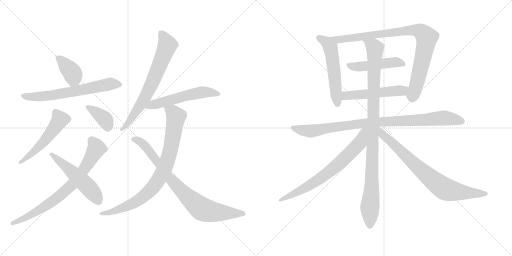
t = 0.00 s
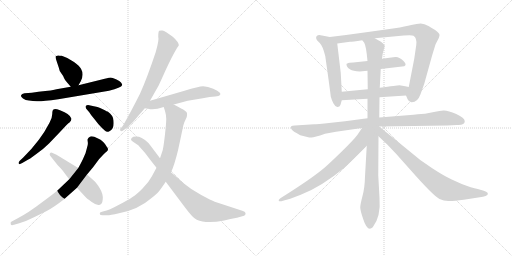
t = 2.86 s
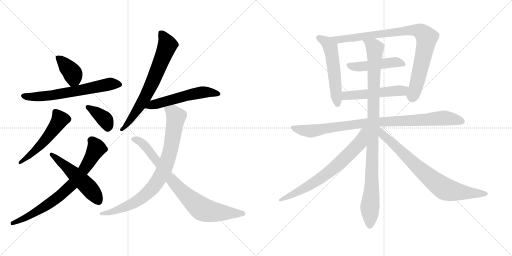
t = 5.71 s
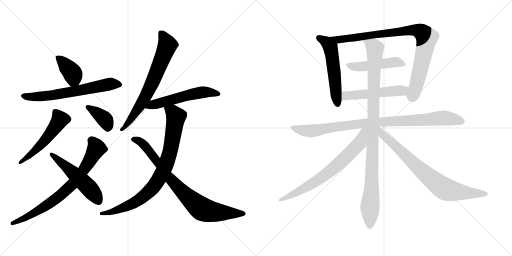
t = 8.57 s
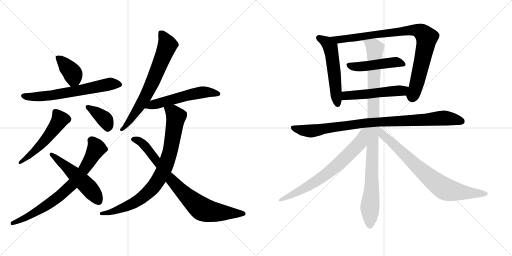
t = 11.42 s
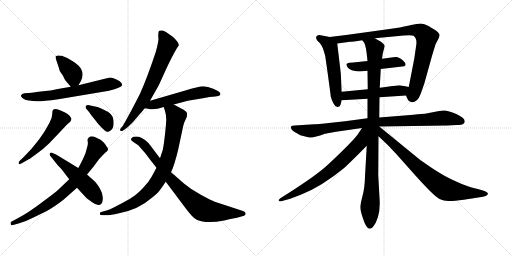
t = 14.28 s

The animated SVG that drew these frames (rendered in a browser with its animation timeline set to each time). Animation: 18 CSS @keyframes rules; one cycle of 14.28 s.

<svg version="1.1" viewBox="0 0 2048 1024" xmlns="http://www.w3.org/2000/svg">
  <g stroke="lightgray" stroke-dasharray="1,1" stroke-width="1" transform="scale(4, 4)">
    <line x1="0" y1="0" x2="256" y2="256"></line>
    <line x1="256" y1="0" x2="0" y2="256"></line>
    <line x1="128" y1="0" x2="128" y2="256"></line>
    <line x1="0" y1="128" x2="256" y2="128"></line>
    <line x1="256" y1="0" x2="512" y2="256"></line>
    <line x1="512" y1="0" x2="256" y2="256"></line>
    <line x1="384" y1="0" x2="384" y2="256"></line>
    <line x1="256" y1="128" x2="512" y2="128"></line>
  </g>
<g transform="scale(1, -1) translate(0, -850)">
   <style type="text/css">
    @keyframes keyframes0 {
      from {
       stroke: black;
       stroke-dashoffset: 386;
       stroke-width: 128;
       }
       56% {
       animation-timing-function: step-end;
       stroke: black;
       stroke-dashoffset: 0;
       stroke-width: 128;
       }
       to {
       stroke: black;
       stroke-width: 1024;
       }
       }
       #make-me-a-hanzi-animation-0 {
         animation: keyframes0 0.564128s both;
         animation-delay: 0.000000s;
         animation-timing-function: linear;
       }
    @keyframes keyframes1 {
      from {
       stroke: black;
       stroke-dashoffset: 649;
       stroke-width: 128;
       }
       68% {
       animation-timing-function: step-end;
       stroke: black;
       stroke-dashoffset: 0;
       stroke-width: 128;
       }
       to {
       stroke: black;
       stroke-width: 1024;
       }
       }
       #make-me-a-hanzi-animation-1 {
         animation: keyframes1 0.778158s both;
         animation-delay: 0.564128s;
         animation-timing-function: linear;
       }
    @keyframes keyframes2 {
      from {
       stroke: black;
       stroke-dashoffset: 529;
       stroke-width: 128;
       }
       63% {
       animation-timing-function: step-end;
       stroke: black;
       stroke-dashoffset: 0;
       stroke-width: 128;
       }
       to {
       stroke: black;
       stroke-width: 1024;
       }
       }
       #make-me-a-hanzi-animation-2 {
         animation: keyframes2 0.680501s both;
         animation-delay: 1.342286s;
         animation-timing-function: linear;
       }
    @keyframes keyframes3 {
      from {
       stroke: black;
       stroke-dashoffset: 378;
       stroke-width: 128;
       }
       55% {
       animation-timing-function: step-end;
       stroke: black;
       stroke-dashoffset: 0;
       stroke-width: 128;
       }
       to {
       stroke: black;
       stroke-width: 1024;
       }
       }
       #make-me-a-hanzi-animation-3 {
         animation: keyframes3 0.557617s both;
         animation-delay: 2.022787s;
         animation-timing-function: linear;
       }
    @keyframes keyframes4 {
      from {
       stroke: black;
       stroke-dashoffset: 753;
       stroke-width: 128;
       }
       71% {
       animation-timing-function: step-end;
       stroke: black;
       stroke-dashoffset: 0;
       stroke-width: 128;
       }
       to {
       stroke: black;
       stroke-width: 1024;
       }
       }
       #make-me-a-hanzi-animation-4 {
         animation: keyframes4 0.862793s both;
         animation-delay: 2.580404s;
         animation-timing-function: linear;
       }
    @keyframes keyframes5 {
      from {
       stroke: black;
       stroke-dashoffset: 522;
       stroke-width: 128;
       }
       63% {
       animation-timing-function: step-end;
       stroke: black;
       stroke-dashoffset: 0;
       stroke-width: 128;
       }
       to {
       stroke: black;
       stroke-width: 1024;
       }
       }
       #make-me-a-hanzi-animation-5 {
         animation: keyframes5 0.674805s both;
         animation-delay: 3.443197s;
         animation-timing-function: linear;
       }
    @keyframes keyframes6 {
      from {
       stroke: black;
       stroke-dashoffset: 700;
       stroke-width: 128;
       }
       69% {
       animation-timing-function: step-end;
       stroke: black;
       stroke-dashoffset: 0;
       stroke-width: 128;
       }
       to {
       stroke: black;
       stroke-width: 1024;
       }
       }
       #make-me-a-hanzi-animation-6 {
         animation: keyframes6 0.819661s both;
         animation-delay: 4.118002s;
         animation-timing-function: linear;
       }
    @keyframes keyframes7 {
      from {
       stroke: black;
       stroke-dashoffset: 551;
       stroke-width: 128;
       }
       64% {
       animation-timing-function: step-end;
       stroke: black;
       stroke-dashoffset: 0;
       stroke-width: 128;
       }
       to {
       stroke: black;
       stroke-width: 1024;
       }
       }
       #make-me-a-hanzi-animation-7 {
         animation: keyframes7 0.698405s both;
         animation-delay: 4.937663s;
         animation-timing-function: linear;
       }
    @keyframes keyframes8 {
      from {
       stroke: black;
       stroke-dashoffset: 850;
       stroke-width: 128;
       }
       73% {
       animation-timing-function: step-end;
       stroke: black;
       stroke-dashoffset: 0;
       stroke-width: 128;
       }
       to {
       stroke: black;
       stroke-width: 1024;
       }
       }
       #make-me-a-hanzi-animation-8 {
         animation: keyframes8 0.941732s both;
         animation-delay: 5.636068s;
         animation-timing-function: linear;
       }
    @keyframes keyframes9 {
      from {
       stroke: black;
       stroke-dashoffset: 815;
       stroke-width: 128;
       }
       73% {
       animation-timing-function: step-end;
       stroke: black;
       stroke-dashoffset: 0;
       stroke-width: 128;
       }
       to {
       stroke: black;
       stroke-width: 1024;
       }
       }
       #make-me-a-hanzi-animation-9 {
         animation: keyframes9 0.913249s both;
         animation-delay: 6.577800s;
         animation-timing-function: linear;
       }
    @keyframes keyframes10 {
      from {
       stroke: black;
       stroke-dashoffset: 545;
       stroke-width: 128;
       }
       64% {
       animation-timing-function: step-end;
       stroke: black;
       stroke-dashoffset: 0;
       stroke-width: 128;
       }
       to {
       stroke: black;
       stroke-width: 1024;
       }
       }
       #make-me-a-hanzi-animation-10 {
         animation: keyframes10 0.693522s both;
         animation-delay: 7.491049s;
         animation-timing-function: linear;
       }
    @keyframes keyframes11 {
      from {
       stroke: black;
       stroke-dashoffset: 898;
       stroke-width: 128;
       }
       75% {
       animation-timing-function: step-end;
       stroke: black;
       stroke-dashoffset: 0;
       stroke-width: 128;
       }
       to {
       stroke: black;
       stroke-width: 1024;
       }
       }
       #make-me-a-hanzi-animation-11 {
         animation: keyframes11 0.980794s both;
         animation-delay: 8.184571s;
         animation-timing-function: linear;
       }
    @keyframes keyframes12 {
      from {
       stroke: black;
       stroke-dashoffset: 477;
       stroke-width: 128;
       }
       61% {
       animation-timing-function: step-end;
       stroke: black;
       stroke-dashoffset: 0;
       stroke-width: 128;
       }
       to {
       stroke: black;
       stroke-width: 1024;
       }
       }
       #make-me-a-hanzi-animation-12 {
         animation: keyframes12 0.638184s both;
         animation-delay: 9.165365s;
         animation-timing-function: linear;
       }
    @keyframes keyframes13 {
      from {
       stroke: black;
       stroke-dashoffset: 519;
       stroke-width: 128;
       }
       63% {
       animation-timing-function: step-end;
       stroke: black;
       stroke-dashoffset: 0;
       stroke-width: 128;
       }
       to {
       stroke: black;
       stroke-width: 1024;
       }
       }
       #make-me-a-hanzi-animation-13 {
         animation: keyframes13 0.672363s both;
         animation-delay: 9.803549s;
         animation-timing-function: linear;
       }
    @keyframes keyframes14 {
      from {
       stroke: black;
       stroke-dashoffset: 934;
       stroke-width: 128;
       }
       75% {
       animation-timing-function: step-end;
       stroke: black;
       stroke-dashoffset: 0;
       stroke-width: 128;
       }
       to {
       stroke: black;
       stroke-width: 1024;
       }
       }
       #make-me-a-hanzi-animation-14 {
         animation: keyframes14 1.010091s both;
         animation-delay: 10.475912s;
         animation-timing-function: linear;
       }
    @keyframes keyframes15 {
      from {
       stroke: black;
       stroke-dashoffset: 1018;
       stroke-width: 128;
       }
       77% {
       animation-timing-function: step-end;
       stroke: black;
       stroke-dashoffset: 0;
       stroke-width: 128;
       }
       to {
       stroke: black;
       stroke-width: 1024;
       }
       }
       #make-me-a-hanzi-animation-15 {
         animation: keyframes15 1.078451s both;
         animation-delay: 11.486003s;
         animation-timing-function: linear;
       }
    @keyframes keyframes16 {
      from {
       stroke: black;
       stroke-dashoffset: 711;
       stroke-width: 128;
       }
       70% {
       animation-timing-function: step-end;
       stroke: black;
       stroke-dashoffset: 0;
       stroke-width: 128;
       }
       to {
       stroke: black;
       stroke-width: 1024;
       }
       }
       #make-me-a-hanzi-animation-16 {
         animation: keyframes16 0.828613s both;
         animation-delay: 12.564454s;
         animation-timing-function: linear;
       }
    @keyframes keyframes17 {
      from {
       stroke: black;
       stroke-dashoffset: 779;
       stroke-width: 128;
       }
       72% {
       animation-timing-function: step-end;
       stroke: black;
       stroke-dashoffset: 0;
       stroke-width: 128;
       }
       to {
       stroke: black;
       stroke-width: 1024;
       }
       }
       #make-me-a-hanzi-animation-17 {
         animation: keyframes17 0.883952s both;
         animation-delay: 13.393067s;
         animation-timing-function: linear;
       }
</style>
<path d="M 247.0 627.0 Q 238.0 627.0 234.0 628.0 Q 231.0 629.0 223.0 625.0 Q 220.0 624.0 226.0 607.0 L 235.0 580.0 Q 237.0 567.0 245.0 557.0 Q 253.0 547.0 256.0 538.0 Q 260.0 529.0 266.0 523.0 L 283.0 503.0 C 300.0 483.0 300.0 483.0 314.0 509.0 L 323.0 525.0 Q 337.0 552.0 324.0 575.0 Q 319.0 585.0 296.0 602.0 Q 273.0 619.0 247.0 627.0 Z" fill="lightgray"></path> 
<path d="M 283.0 503.0 L 226.0 493.0 Q 215.0 489.0 154.0 483.0 L 127.0 479.0 L 98.0 477.0 Q 87.0 475.0 84.0 469.0 Q 82.0 463.0 92.0 456.0 Q 102.0 449.0 116.0 448.0 Q 131.0 446.0 148.0 445.0 Q 166.0 444.0 233.0 453.0 L 436.0 487.0 Q 485.0 499.0 489.0 510.0 Q 489.0 513.0 484.0 520.0 Q 480.0 526.0 464.0 533.0 Q 448.0 539.0 443.0 540.0 Q 439.0 540.0 419.0 535.0 L 314.0 509.0 L 283.0 503.0 Z" fill="lightgray"></path> 
<path d="M 93.0 220.0 L 79.0 207.0 Q 72.0 199.0 75.0 196.0 Q 76.0 190.0 89.0 198.0 L 108.0 209.0 Q 116.0 212.0 144.0 233.0 Q 173.0 253.0 196.0 276.0 L 240.0 322.0 Q 274.0 359.0 277.0 359.0 Q 286.0 368.0 286.0 375.0 Q 281.0 394.0 240.0 409.0 Q 219.0 417.0 214.0 412.0 Q 209.0 410.0 209.0 394.0 Q 209.0 378.0 198.0 359.0 Q 162.0 288.0 93.0 220.0 Z" fill="lightgray"></path> 
<path d="M 345.0 415.0 L 357.0 401.0 Q 363.0 390.0 379.0 372.0 Q 392.0 354.0 407.0 339.0 L 419.0 328.0 Q 427.0 320.0 436.0 324.0 Q 446.0 328.0 451.0 338.0 Q 456.0 348.0 454.0 368.0 Q 453.0 388.0 432.0 403.0 Q 430.0 403.0 411.0 413.0 Q 393.0 423.0 385.0 423.0 L 357.0 429.0 Q 348.0 431.0 343.0 426.0 Q 341.0 422.0 345.0 415.0 Z" fill="lightgray"></path> 
<path d="M 277.0 133.0 L 235.0 93.0 Q 223.0 81.0 167.0 40.0 Q 112.0 -2.0 71.0 -23.0 L 45.0 -37.0 Q 41.0 -38.0 43.0 -47.0 Q 45.0 -53.0 56.0 -49.0 L 77.0 -43.0 Q 105.0 -35.0 136.0 -19.0 L 185.0 5.0 Q 217.0 22.0 255.0 52.0 L 308.0 99.0 L 348.0 152.0 L 373.0 182.0 L 396.0 213.0 Q 416.0 235.0 427.0 244.0 Q 437.0 253.0 427.0 263.0 Q 423.0 272.0 413.0 282.0 Q 403.0 292.0 390.0 297.0 Q 366.0 310.0 357.0 301.0 Q 352.0 299.0 352.0 295.0 Q 349.0 294.0 351.0 283.0 Q 353.0 272.0 348.0 259.0 L 342.0 237.0 L 331.0 212.0 Q 319.0 188.0 313.0 178.0 L 277.0 133.0 Z" fill="lightgray"></path> 
<path d="M 257.0 159.0 L 277.0 133.0 L 308.0 99.0 L 341.0 63.0 Q 347.0 56.0 367.0 42.0 Q 387.0 27.0 399.0 31.0 Q 409.0 32.0 411.0 53.0 Q 413.0 74.0 399.0 97.0 Q 385.0 120.0 375.0 128.0 L 348.0 152.0 L 313.0 178.0 L 226.0 231.0 L 208.0 239.0 Q 203.0 241.0 200.0 237.0 Q 197.0 233.0 200.0 228.0 L 231.0 189.0 Q 250.0 170.0 257.0 159.0 Z" fill="lightgray"></path> 
<path d="M 600.0 447.0 L 634.0 507.0 Q 635.0 508.0 661.0 566.0 Q 687.0 623.0 708.0 658.0 L 715.0 668.0 Q 716.0 681.0 691.0 703.0 Q 660.0 726.0 650.0 728.0 Q 641.0 729.0 637.0 727.0 Q 633.0 725.0 633.0 703.0 Q 637.0 691.0 623.0 642.0 Q 588.0 537.0 560.0 475.0 Q 519.0 394.0 491.0 346.0 L 483.0 337.0 Q 477.0 329.0 482.0 327.0 Q 487.0 324.0 491.0 327.0 L 501.0 334.0 Q 509.0 339.0 532.0 362.0 L 561.0 396.0 Q 563.0 397.0 569.0 405.0 L 579.0 417.0 L 600.0 447.0 Z" fill="lightgray"></path> 
<path d="M 695.0 432.0 L 751.0 447.0 L 811.0 457.0 Q 841.0 464.0 861.0 464.0 Q 877.0 466.0 879.0 469.0 Q 891.0 479.0 853.0 495.0 Q 831.0 505.0 813.0 505.0 Q 795.0 505.0 738.0 487.0 L 600.0 447.0 C 571.0 439.0 549.0 422.0 579.0 417.0 L 592.0 415.0 Q 615.0 408.0 655.0 422.0 L 695.0 432.0 Z" fill="lightgray"></path> 
<path d="M 655.0 422.0 L 657.0 415.0 Q 658.0 414.0 661.0 402.0 Q 665.0 389.0 665.0 374.0 Q 665.0 358.0 660.0 313.0 Q 655.0 268.0 651.0 250.0 L 640.0 217.0 L 626.0 179.0 L 607.0 144.0 Q 595.0 121.0 571.0 97.0 Q 548.0 73.0 530.0 62.0 Q 513.0 50.0 474.0 30.0 Q 436.0 9.0 415.0 5.0 L 405.0 2.0 Q 399.0 1.0 399.0 -5.0 Q 399.0 -11.0 410.0 -11.0 L 430.0 -11.0 Q 439.0 -11.0 476.0 -3.0 Q 554.0 12.0 605.0 57.0 Q 630.0 77.0 636.0 85.0 Q 642.0 92.0 663.0 123.0 L 684.0 161.0 L 691.0 177.0 Q 707.0 221.0 719.0 281.0 L 733.0 347.0 L 737.0 360.0 L 747.0 382.0 Q 749.0 392.0 748.0 398.0 Q 747.0 403.0 737.0 409.0 Q 733.0 412.0 695.0 432.0 C 668.0 446.0 646.0 451.0 655.0 422.0 Z" fill="lightgray"></path> 
<path d="M 640.0 217.0 L 600.0 270.0 Q 594.0 279.0 580.0 290.0 Q 566.0 300.0 556.0 303.0 Q 532.0 306.0 527.0 298.0 Q 518.0 291.0 535.0 281.0 L 553.0 269.0 Q 582.0 238.0 600.0 212.0 L 626.0 179.0 L 663.0 123.0 L 738.0 23.0 Q 772.0 -23.0 787.0 -29.0 Q 824.0 -46.0 897.0 -32.0 Q 942.0 -21.0 948.0 -21.0 L 969.0 -15.0 Q 978.0 -13.0 980.0 -10.0 Q 983.0 -8.0 982.0 -2.0 Q 981.0 3.0 969.0 7.0 L 859.0 43.0 Q 846.0 48.0 805.0 70.0 Q 764.0 92.0 737.0 115.0 L 684.0 161.0 L 640.0 217.0 Z" fill="lightgray"></path> 
<path d="M 1367.0 483.0 L 1363.0 558.0 L 1349.0 676.0 C 1347.0 697.0 1347.0 697.0 1319.0 702.0 L 1288.0 708.0 Q 1274.0 713.0 1267.0 706.0 Q 1261.0 699.0 1269.0 688.0 L 1279.0 678.0 Q 1291.0 666.0 1301.0 626.0 Q 1321.0 485.0 1323.0 464.0 Q 1326.0 451.0 1334.0 436.0 Q 1342.0 421.0 1350.0 422.0 Q 1359.0 422.0 1362.0 431.0 L 1367.0 449.0 L 1367.0 483.0 Z" fill="lightgray"></path> 
<path d="M 1499.0 697.0 L 1615.0 708.0 Q 1647.0 711.0 1654.0 707.0 Q 1669.0 696.0 1665.0 670.0 L 1657.0 615.0 L 1635.0 502.0 C 1629.0 473.0 1621.0 475.0 1624.0 468.0 L 1630.0 454.0 Q 1634.0 443.0 1646.0 441.0 Q 1670.0 440.0 1682.0 473.0 L 1697.0 515.0 L 1729.0 630.0 L 1741.0 669.0 Q 1742.0 673.0 1749.0 686.0 Q 1757.0 699.0 1758.0 708.0 Q 1760.0 717.0 1739.0 731.0 Q 1731.0 735.0 1714.0 746.0 Q 1697.0 756.0 1683.0 756.0 Q 1669.0 756.0 1645.0 750.0 Q 1622.0 744.0 1579.0 737.0 L 1479.0 723.0 Q 1395.0 711.0 1319.0 702.0 C 1289.0 698.0 1319.0 672.0 1349.0 676.0 L 1400.0 683.0 Q 1408.0 683.0 1449.0 689.0 L 1499.0 697.0 Z" fill="lightgray"></path> 
<path d="M 1523.0 574.0 L 1617.0 585.0 Q 1630.0 591.0 1612.0 608.0 Q 1595.0 624.0 1581.0 622.0 L 1528.0 615.0 L 1470.0 606.0 L 1413.0 600.0 Q 1395.0 600.0 1392.0 598.0 Q 1390.0 596.0 1387.0 595.0 Q 1385.0 594.0 1386.0 592.0 Q 1387.0 589.0 1387.0 586.0 Q 1391.0 577.0 1401.0 572.0 Q 1411.0 566.0 1439.0 564.0 L 1470.0 567.0 L 1523.0 574.0 Z" fill="lightgray"></path> 
<path d="M 1635.0 502.0 L 1621.0 505.0 Q 1609.0 508.0 1598.0 509.0 Q 1588.0 509.0 1519.0 499.0 L 1471.0 493.0 L 1367.0 483.0 C 1337.0 480.0 1337.0 447.0 1367.0 449.0 L 1470.0 455.0 L 1518.0 461.0 L 1624.0 468.0 C 1654.0 470.0 1664.0 496.0 1635.0 502.0 Z" fill="lightgray"></path> 
<path d="M 1517.0 344.0 L 1789.0 348.0 L 1827.0 350.0 Q 1859.0 348.0 1859.0 365.0 Q 1859.0 378.0 1825.0 394.0 Q 1791.0 409.0 1774.0 408.0 Q 1758.0 407.0 1741.0 403.0 L 1700.0 395.0 Q 1692.0 395.0 1654.0 391.0 L 1517.0 380.0 L 1470.0 377.0 L 1380.0 365.0 L 1325.0 359.0 Q 1265.0 353.0 1257.0 353.0 L 1179.0 348.0 Q 1168.0 347.0 1165.0 345.0 Q 1162.0 342.0 1165.0 335.0 Q 1168.0 327.0 1186.0 318.0 L 1201.0 309.0 L 1229.0 302.0 Q 1237.0 300.0 1245.0 300.0 Q 1254.0 299.0 1300.0 315.0 L 1344.0 323.0 L 1448.0 338.0 L 1517.0 344.0 Z" fill="lightgray"></path> 
<path d="M 1519.0 499.0 L 1523.0 574.0 L 1528.0 615.0 L 1531.0 636.0 L 1539.0 666.0 Q 1535.0 678.0 1515.0 688.0 L 1499.0 697.0 C 1473.0 712.0 1434.0 715.0 1449.0 689.0 L 1457.0 679.0 Q 1465.0 664.0 1470.0 606.0 L 1470.0 567.0 L 1471.0 493.0 L 1470.0 455.0 L 1470.0 377.0 L 1467.0 267.0 L 1460.0 144.0 Q 1459.0 99.0 1450.0 66.0 Q 1441.0 32.0 1441.0 20.0 Q 1441.0 8.0 1453.0 -27.0 Q 1470.0 -80.0 1491.0 -59.0 Q 1524.0 -17.0 1518.0 59.0 L 1513.0 149.0 L 1514.0 305.0 L 1517.0 380.0 L 1518.0 461.0 L 1519.0 499.0 Z" fill="lightgray"></path> 
<path d="M 1448.0 338.0 L 1430.0 311.0 Q 1415.0 291.0 1369.0 246.0 Q 1323.0 201.0 1299.0 180.0 Q 1249.0 137.0 1123.0 58.0 Q 1117.0 54.0 1115.0 50.0 Q 1114.0 45.0 1118.0 45.0 Q 1123.0 44.0 1132.0 47.0 L 1161.0 55.0 L 1203.0 71.0 Q 1286.0 103.0 1380.0 181.0 Q 1419.0 218.0 1467.0 267.0 C 1538.0 340.0 1465.0 363.0 1448.0 338.0 Z" fill="lightgray"></path> 
<path d="M 1514.0 305.0 L 1550.0 271.0 L 1586.0 233.0 L 1643.0 169.0 Q 1733.0 67.0 1758.0 54.0 Q 1775.0 46.0 1793.0 46.0 Q 1811.0 45.0 1855.0 51.0 L 1932.0 63.0 Q 1945.0 66.0 1949.0 70.0 Q 1958.0 79.0 1935.0 87.0 L 1911.0 94.0 Q 1887.0 98.0 1847.0 114.0 L 1807.0 132.0 Q 1773.0 148.0 1729.0 177.0 L 1681.0 210.0 L 1517.0 344.0 L 1516.0 344.0 C 1491.0 361.0 1492.0 326.0 1514.0 305.0 Z" fill="lightgray"></path> 
      <clipPath id="make-me-a-hanzi-clip-0">
      <path d="M 247.0 627.0 Q 238.0 627.0 234.0 628.0 Q 231.0 629.0 223.0 625.0 Q 220.0 624.0 226.0 607.0 L 235.0 580.0 Q 237.0 567.0 245.0 557.0 Q 253.0 547.0 256.0 538.0 Q 260.0 529.0 266.0 523.0 L 283.0 503.0 C 300.0 483.0 300.0 483.0 314.0 509.0 L 323.0 525.0 Q 337.0 552.0 324.0 575.0 Q 319.0 585.0 296.0 602.0 Q 273.0 619.0 247.0 627.0 Z" fill="lightgray"></path>
      </clipPath>
      <path clip-path="url(#make-me-a-hanzi-clip-0)" d="M 230.0 621.0 L 289.0 559.0 L 294.0 537.0 L 288.0 516.0 " fill="none" id="make-me-a-hanzi-animation-0" stroke-dasharray="258 516" stroke-linecap="round"></path>

      <clipPath id="make-me-a-hanzi-clip-1">
      <path d="M 283.0 503.0 L 226.0 493.0 Q 215.0 489.0 154.0 483.0 L 127.0 479.0 L 98.0 477.0 Q 87.0 475.0 84.0 469.0 Q 82.0 463.0 92.0 456.0 Q 102.0 449.0 116.0 448.0 Q 131.0 446.0 148.0 445.0 Q 166.0 444.0 233.0 453.0 L 436.0 487.0 Q 485.0 499.0 489.0 510.0 Q 489.0 513.0 484.0 520.0 Q 480.0 526.0 464.0 533.0 Q 448.0 539.0 443.0 540.0 Q 439.0 540.0 419.0 535.0 L 314.0 509.0 L 283.0 503.0 Z" fill="lightgray"></path>
      </clipPath>
      <path clip-path="url(#make-me-a-hanzi-clip-1)" d="M 93.0 465.0 L 144.0 463.0 L 218.0 470.0 L 433.0 513.0 L 481.0 512.0 " fill="none" id="make-me-a-hanzi-animation-1" stroke-dasharray="521 1042" stroke-linecap="round"></path>

      <clipPath id="make-me-a-hanzi-clip-2">
      <path d="M 93.0 220.0 L 79.0 207.0 Q 72.0 199.0 75.0 196.0 Q 76.0 190.0 89.0 198.0 L 108.0 209.0 Q 116.0 212.0 144.0 233.0 Q 173.0 253.0 196.0 276.0 L 240.0 322.0 Q 274.0 359.0 277.0 359.0 Q 286.0 368.0 286.0 375.0 Q 281.0 394.0 240.0 409.0 Q 219.0 417.0 214.0 412.0 Q 209.0 410.0 209.0 394.0 Q 209.0 378.0 198.0 359.0 Q 162.0 288.0 93.0 220.0 Z" fill="lightgray"></path>
      </clipPath>
      <path clip-path="url(#make-me-a-hanzi-clip-2)" d="M 220.0 404.0 L 240.0 372.0 L 227.0 349.0 L 151.0 258.0 L 82.0 200.0 " fill="none" id="make-me-a-hanzi-animation-2" stroke-dasharray="401 802" stroke-linecap="round"></path>

      <clipPath id="make-me-a-hanzi-clip-3">
      <path d="M 345.0 415.0 L 357.0 401.0 Q 363.0 390.0 379.0 372.0 Q 392.0 354.0 407.0 339.0 L 419.0 328.0 Q 427.0 320.0 436.0 324.0 Q 446.0 328.0 451.0 338.0 Q 456.0 348.0 454.0 368.0 Q 453.0 388.0 432.0 403.0 Q 430.0 403.0 411.0 413.0 Q 393.0 423.0 385.0 423.0 L 357.0 429.0 Q 348.0 431.0 343.0 426.0 Q 341.0 422.0 345.0 415.0 Z" fill="lightgray"></path>
      </clipPath>
      <path clip-path="url(#make-me-a-hanzi-clip-3)" d="M 351.0 422.0 L 417.0 375.0 L 428.0 356.0 L 430.0 337.0 " fill="none" id="make-me-a-hanzi-animation-3" stroke-dasharray="250 500" stroke-linecap="round"></path>

      <clipPath id="make-me-a-hanzi-clip-4">
      <path d="M 277.0 133.0 L 235.0 93.0 Q 223.0 81.0 167.0 40.0 Q 112.0 -2.0 71.0 -23.0 L 45.0 -37.0 Q 41.0 -38.0 43.0 -47.0 Q 45.0 -53.0 56.0 -49.0 L 77.0 -43.0 Q 105.0 -35.0 136.0 -19.0 L 185.0 5.0 Q 217.0 22.0 255.0 52.0 L 308.0 99.0 L 348.0 152.0 L 373.0 182.0 L 396.0 213.0 Q 416.0 235.0 427.0 244.0 Q 437.0 253.0 427.0 263.0 Q 423.0 272.0 413.0 282.0 Q 403.0 292.0 390.0 297.0 Q 366.0 310.0 357.0 301.0 Q 352.0 299.0 352.0 295.0 Q 349.0 294.0 351.0 283.0 Q 353.0 272.0 348.0 259.0 L 342.0 237.0 L 331.0 212.0 Q 319.0 188.0 313.0 178.0 L 277.0 133.0 Z" fill="lightgray"></path>
      </clipPath>
      <path clip-path="url(#make-me-a-hanzi-clip-4)" d="M 367.0 288.0 L 385.0 256.0 L 335.0 171.0 L 288.0 111.0 L 236.0 64.0 L 181.0 25.0 L 123.0 -11.0 L 50.0 -43.0 " fill="none" id="make-me-a-hanzi-animation-4" stroke-dasharray="625 1250" stroke-linecap="round"></path>

      <clipPath id="make-me-a-hanzi-clip-5">
      <path d="M 257.0 159.0 L 277.0 133.0 L 308.0 99.0 L 341.0 63.0 Q 347.0 56.0 367.0 42.0 Q 387.0 27.0 399.0 31.0 Q 409.0 32.0 411.0 53.0 Q 413.0 74.0 399.0 97.0 Q 385.0 120.0 375.0 128.0 L 348.0 152.0 L 313.0 178.0 L 226.0 231.0 L 208.0 239.0 Q 203.0 241.0 200.0 237.0 Q 197.0 233.0 200.0 228.0 L 231.0 189.0 Q 250.0 170.0 257.0 159.0 Z" fill="lightgray"></path>
      </clipPath>
      <path clip-path="url(#make-me-a-hanzi-clip-5)" d="M 205.0 233.0 L 348.0 107.0 L 394.0 47.0 " fill="none" id="make-me-a-hanzi-animation-5" stroke-dasharray="394 788" stroke-linecap="round"></path>

      <clipPath id="make-me-a-hanzi-clip-6">
      <path d="M 600.0 447.0 L 634.0 507.0 Q 635.0 508.0 661.0 566.0 Q 687.0 623.0 708.0 658.0 L 715.0 668.0 Q 716.0 681.0 691.0 703.0 Q 660.0 726.0 650.0 728.0 Q 641.0 729.0 637.0 727.0 Q 633.0 725.0 633.0 703.0 Q 637.0 691.0 623.0 642.0 Q 588.0 537.0 560.0 475.0 Q 519.0 394.0 491.0 346.0 L 483.0 337.0 Q 477.0 329.0 482.0 327.0 Q 487.0 324.0 491.0 327.0 L 501.0 334.0 Q 509.0 339.0 532.0 362.0 L 561.0 396.0 Q 563.0 397.0 569.0 405.0 L 579.0 417.0 L 600.0 447.0 Z" fill="lightgray"></path>
      </clipPath>
      <path clip-path="url(#make-me-a-hanzi-clip-6)" d="M 644.0 720.0 L 670.0 670.0 L 630.0 567.0 L 565.0 434.0 L 517.0 363.0 L 487.0 332.0 " fill="none" id="make-me-a-hanzi-animation-6" stroke-dasharray="572 1144" stroke-linecap="round"></path>

      <clipPath id="make-me-a-hanzi-clip-7">
      <path d="M 695.0 432.0 L 751.0 447.0 L 811.0 457.0 Q 841.0 464.0 861.0 464.0 Q 877.0 466.0 879.0 469.0 Q 891.0 479.0 853.0 495.0 Q 831.0 505.0 813.0 505.0 Q 795.0 505.0 738.0 487.0 L 600.0 447.0 C 571.0 439.0 549.0 422.0 579.0 417.0 L 592.0 415.0 Q 615.0 408.0 655.0 422.0 L 695.0 432.0 Z" fill="lightgray"></path>
      </clipPath>
      <path clip-path="url(#make-me-a-hanzi-clip-7)" d="M 586.0 420.0 L 774.0 475.0 L 817.0 482.0 L 872.0 475.0 " fill="none" id="make-me-a-hanzi-animation-7" stroke-dasharray="423 846" stroke-linecap="round"></path>

      <clipPath id="make-me-a-hanzi-clip-8">
      <path d="M 655.0 422.0 L 657.0 415.0 Q 658.0 414.0 661.0 402.0 Q 665.0 389.0 665.0 374.0 Q 665.0 358.0 660.0 313.0 Q 655.0 268.0 651.0 250.0 L 640.0 217.0 L 626.0 179.0 L 607.0 144.0 Q 595.0 121.0 571.0 97.0 Q 548.0 73.0 530.0 62.0 Q 513.0 50.0 474.0 30.0 Q 436.0 9.0 415.0 5.0 L 405.0 2.0 Q 399.0 1.0 399.0 -5.0 Q 399.0 -11.0 410.0 -11.0 L 430.0 -11.0 Q 439.0 -11.0 476.0 -3.0 Q 554.0 12.0 605.0 57.0 Q 630.0 77.0 636.0 85.0 Q 642.0 92.0 663.0 123.0 L 684.0 161.0 L 691.0 177.0 Q 707.0 221.0 719.0 281.0 L 733.0 347.0 L 737.0 360.0 L 747.0 382.0 Q 749.0 392.0 748.0 398.0 Q 747.0 403.0 737.0 409.0 Q 733.0 412.0 695.0 432.0 C 668.0 446.0 646.0 451.0 655.0 422.0 Z" fill="lightgray"></path>
      </clipPath>
      <path clip-path="url(#make-me-a-hanzi-clip-8)" d="M 662.0 420.0 L 693.0 400.0 L 704.0 382.0 L 681.0 247.0 L 665.0 193.0 L 634.0 130.0 L 595.0 83.0 L 538.0 40.0 L 463.0 6.0 L 406.0 -5.0 " fill="none" id="make-me-a-hanzi-animation-8" stroke-dasharray="722 1444" stroke-linecap="round"></path>

      <clipPath id="make-me-a-hanzi-clip-9">
      <path d="M 640.0 217.0 L 600.0 270.0 Q 594.0 279.0 580.0 290.0 Q 566.0 300.0 556.0 303.0 Q 532.0 306.0 527.0 298.0 Q 518.0 291.0 535.0 281.0 L 553.0 269.0 Q 582.0 238.0 600.0 212.0 L 626.0 179.0 L 663.0 123.0 L 738.0 23.0 Q 772.0 -23.0 787.0 -29.0 Q 824.0 -46.0 897.0 -32.0 Q 942.0 -21.0 948.0 -21.0 L 969.0 -15.0 Q 978.0 -13.0 980.0 -10.0 Q 983.0 -8.0 982.0 -2.0 Q 981.0 3.0 969.0 7.0 L 859.0 43.0 Q 846.0 48.0 805.0 70.0 Q 764.0 92.0 737.0 115.0 L 684.0 161.0 L 640.0 217.0 Z" fill="lightgray"></path>
      </clipPath>
      <path clip-path="url(#make-me-a-hanzi-clip-9)" d="M 535.0 291.0 L 548.0 290.0 L 575.0 272.0 L 667.0 150.0 L 739.0 73.0 L 801.0 19.0 L 848.0 3.0 L 971.0 -4.0 " fill="none" id="make-me-a-hanzi-animation-9" stroke-dasharray="687 1374" stroke-linecap="round"></path>

      <clipPath id="make-me-a-hanzi-clip-10">
      <path d="M 1367.0 483.0 L 1363.0 558.0 L 1349.0 676.0 C 1347.0 697.0 1347.0 697.0 1319.0 702.0 L 1288.0 708.0 Q 1274.0 713.0 1267.0 706.0 Q 1261.0 699.0 1269.0 688.0 L 1279.0 678.0 Q 1291.0 666.0 1301.0 626.0 Q 1321.0 485.0 1323.0 464.0 Q 1326.0 451.0 1334.0 436.0 Q 1342.0 421.0 1350.0 422.0 Q 1359.0 422.0 1362.0 431.0 L 1367.0 449.0 L 1367.0 483.0 Z" fill="lightgray"></path>
      </clipPath>
      <path clip-path="url(#make-me-a-hanzi-clip-10)" d="M 1276.0 699.0 L 1307.0 681.0 L 1324.0 651.0 L 1350.0 434.0 " fill="none" id="make-me-a-hanzi-animation-10" stroke-dasharray="417 834" stroke-linecap="round"></path>

      <clipPath id="make-me-a-hanzi-clip-11">
      <path d="M 1499.0 697.0 L 1615.0 708.0 Q 1647.0 711.0 1654.0 707.0 Q 1669.0 696.0 1665.0 670.0 L 1657.0 615.0 L 1635.0 502.0 C 1629.0 473.0 1621.0 475.0 1624.0 468.0 L 1630.0 454.0 Q 1634.0 443.0 1646.0 441.0 Q 1670.0 440.0 1682.0 473.0 L 1697.0 515.0 L 1729.0 630.0 L 1741.0 669.0 Q 1742.0 673.0 1749.0 686.0 Q 1757.0 699.0 1758.0 708.0 Q 1760.0 717.0 1739.0 731.0 Q 1731.0 735.0 1714.0 746.0 Q 1697.0 756.0 1683.0 756.0 Q 1669.0 756.0 1645.0 750.0 Q 1622.0 744.0 1579.0 737.0 L 1479.0 723.0 Q 1395.0 711.0 1319.0 702.0 C 1289.0 698.0 1319.0 672.0 1349.0 676.0 L 1400.0 683.0 Q 1408.0 683.0 1449.0 689.0 L 1499.0 697.0 Z" fill="lightgray"></path>
      </clipPath>
      <path clip-path="url(#make-me-a-hanzi-clip-11)" d="M 1326.0 700.0 L 1356.0 692.0 L 1379.0 694.0 L 1657.0 730.0 L 1687.0 721.0 L 1707.0 699.0 L 1671.0 530.0 L 1648.0 460.0 " fill="none" id="make-me-a-hanzi-animation-11" stroke-dasharray="770 1540" stroke-linecap="round"></path>

      <clipPath id="make-me-a-hanzi-clip-12">
      <path d="M 1523.0 574.0 L 1617.0 585.0 Q 1630.0 591.0 1612.0 608.0 Q 1595.0 624.0 1581.0 622.0 L 1528.0 615.0 L 1470.0 606.0 L 1413.0 600.0 Q 1395.0 600.0 1392.0 598.0 Q 1390.0 596.0 1387.0 595.0 Q 1385.0 594.0 1386.0 592.0 Q 1387.0 589.0 1387.0 586.0 Q 1391.0 577.0 1401.0 572.0 Q 1411.0 566.0 1439.0 564.0 L 1470.0 567.0 L 1523.0 574.0 Z" fill="lightgray"></path>
      </clipPath>
      <path clip-path="url(#make-me-a-hanzi-clip-12)" d="M 1393.0 592.0 L 1411.0 584.0 L 1445.0 583.0 L 1584.0 602.0 L 1610.0 595.0 " fill="none" id="make-me-a-hanzi-animation-12" stroke-dasharray="349 698" stroke-linecap="round"></path>

      <clipPath id="make-me-a-hanzi-clip-13">
      <path d="M 1635.0 502.0 L 1621.0 505.0 Q 1609.0 508.0 1598.0 509.0 Q 1588.0 509.0 1519.0 499.0 L 1471.0 493.0 L 1367.0 483.0 C 1337.0 480.0 1337.0 447.0 1367.0 449.0 L 1470.0 455.0 L 1518.0 461.0 L 1624.0 468.0 C 1654.0 470.0 1664.0 496.0 1635.0 502.0 Z" fill="lightgray"></path>
      </clipPath>
      <path clip-path="url(#make-me-a-hanzi-clip-13)" d="M 1374.0 455.0 L 1382.0 466.0 L 1609.0 487.0 L 1627.0 498.0 " fill="none" id="make-me-a-hanzi-animation-13" stroke-dasharray="391 782" stroke-linecap="round"></path>

      <clipPath id="make-me-a-hanzi-clip-14">
      <path d="M 1517.0 344.0 L 1789.0 348.0 L 1827.0 350.0 Q 1859.0 348.0 1859.0 365.0 Q 1859.0 378.0 1825.0 394.0 Q 1791.0 409.0 1774.0 408.0 Q 1758.0 407.0 1741.0 403.0 L 1700.0 395.0 Q 1692.0 395.0 1654.0 391.0 L 1517.0 380.0 L 1470.0 377.0 L 1380.0 365.0 L 1325.0 359.0 Q 1265.0 353.0 1257.0 353.0 L 1179.0 348.0 Q 1168.0 347.0 1165.0 345.0 Q 1162.0 342.0 1165.0 335.0 Q 1168.0 327.0 1186.0 318.0 L 1201.0 309.0 L 1229.0 302.0 Q 1237.0 300.0 1245.0 300.0 Q 1254.0 299.0 1300.0 315.0 L 1344.0 323.0 L 1448.0 338.0 L 1517.0 344.0 Z" fill="lightgray"></path>
      </clipPath>
      <path clip-path="url(#make-me-a-hanzi-clip-14)" d="M 1173.0 340.0 L 1243.0 326.0 L 1479.0 360.0 L 1771.0 378.0 L 1846.0 365.0 " fill="none" id="make-me-a-hanzi-animation-14" stroke-dasharray="806 1612" stroke-linecap="round"></path>

      <clipPath id="make-me-a-hanzi-clip-15">
      <path d="M 1519.0 499.0 L 1523.0 574.0 L 1528.0 615.0 L 1531.0 636.0 L 1539.0 666.0 Q 1535.0 678.0 1515.0 688.0 L 1499.0 697.0 C 1473.0 712.0 1434.0 715.0 1449.0 689.0 L 1457.0 679.0 Q 1465.0 664.0 1470.0 606.0 L 1470.0 567.0 L 1471.0 493.0 L 1470.0 455.0 L 1470.0 377.0 L 1467.0 267.0 L 1460.0 144.0 Q 1459.0 99.0 1450.0 66.0 Q 1441.0 32.0 1441.0 20.0 Q 1441.0 8.0 1453.0 -27.0 Q 1470.0 -80.0 1491.0 -59.0 Q 1524.0 -17.0 1518.0 59.0 L 1513.0 149.0 L 1514.0 305.0 L 1517.0 380.0 L 1518.0 461.0 L 1519.0 499.0 Z" fill="lightgray"></path>
      </clipPath>
      <path clip-path="url(#make-me-a-hanzi-clip-15)" d="M 1456.0 686.0 L 1493.0 665.0 L 1500.0 652.0 L 1480.0 -52.0 " fill="none" id="make-me-a-hanzi-animation-15" stroke-dasharray="890 1780" stroke-linecap="round"></path>

      <clipPath id="make-me-a-hanzi-clip-16">
      <path d="M 1448.0 338.0 L 1430.0 311.0 Q 1415.0 291.0 1369.0 246.0 Q 1323.0 201.0 1299.0 180.0 Q 1249.0 137.0 1123.0 58.0 Q 1117.0 54.0 1115.0 50.0 Q 1114.0 45.0 1118.0 45.0 Q 1123.0 44.0 1132.0 47.0 L 1161.0 55.0 L 1203.0 71.0 Q 1286.0 103.0 1380.0 181.0 Q 1419.0 218.0 1467.0 267.0 C 1538.0 340.0 1465.0 363.0 1448.0 338.0 Z" fill="lightgray"></path>
      </clipPath>
      <path clip-path="url(#make-me-a-hanzi-clip-16)" d="M 1464.0 333.0 L 1455.0 326.0 L 1439.0 278.0 L 1332.0 174.0 L 1214.0 94.0 L 1122.0 51.0 " fill="none" id="make-me-a-hanzi-animation-16" stroke-dasharray="583 1166" stroke-linecap="round"></path>

      <clipPath id="make-me-a-hanzi-clip-17">
      <path d="M 1514.0 305.0 L 1550.0 271.0 L 1586.0 233.0 L 1643.0 169.0 Q 1733.0 67.0 1758.0 54.0 Q 1775.0 46.0 1793.0 46.0 Q 1811.0 45.0 1855.0 51.0 L 1932.0 63.0 Q 1945.0 66.0 1949.0 70.0 Q 1958.0 79.0 1935.0 87.0 L 1911.0 94.0 Q 1887.0 98.0 1847.0 114.0 L 1807.0 132.0 Q 1773.0 148.0 1729.0 177.0 L 1681.0 210.0 L 1517.0 344.0 L 1516.0 344.0 C 1491.0 361.0 1492.0 326.0 1514.0 305.0 Z" fill="lightgray"></path>
      </clipPath>
      <path clip-path="url(#make-me-a-hanzi-clip-17)" d="M 1517.0 337.0 L 1530.0 312.0 L 1672.0 179.0 L 1772.0 99.0 L 1826.0 84.0 L 1942.0 75.0 " fill="none" id="make-me-a-hanzi-animation-17" stroke-dasharray="651 1302" stroke-linecap="round"></path>

</g>
</svg>
